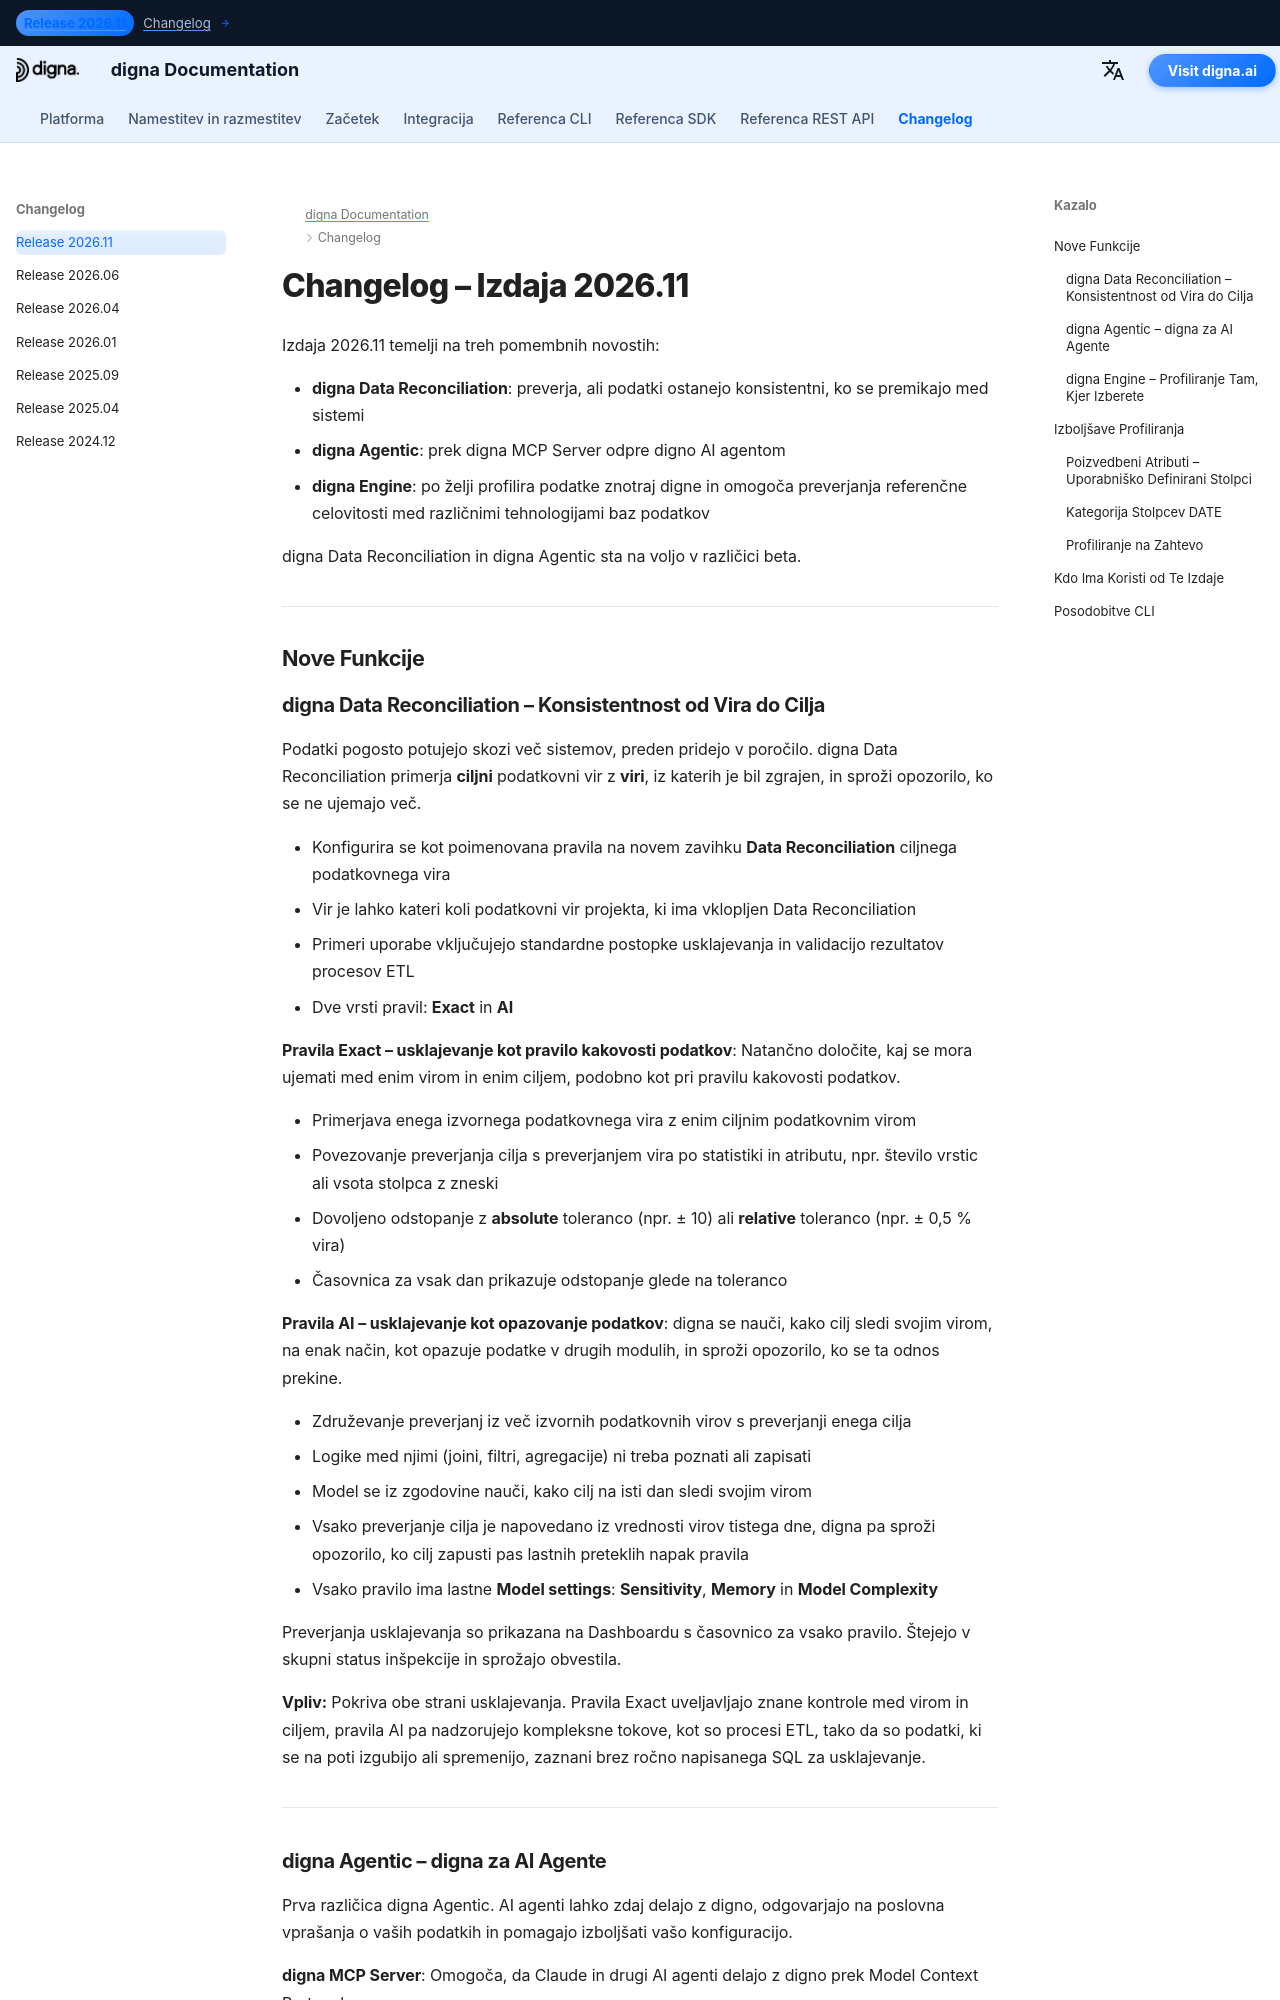

repository: dignaai/digna-docs · page: sl/changelog/Release_202611/index.html · generator: mkdocs

---
title: digna Izdaja 2026.11 | Data Reconciliation, digna Agentic in digna Engine
description: Ugotovite, kaj je novega v digna Izdaji 2026.11. Ta različica uvaja tri pomembne novosti - digna Data Reconciliation, digna Agentic z digna MCP Server in digna Engine, ki omogoča preverjanja referenčne celovitosti med različnimi tehnologijami baz podatkov.
keywords: digna izdaja 2026.11, digna changelog, digna Data Reconciliation, usklajevanje podatkov, validacija ETL, usklajevanje vira in cilja, digna Agentic, digna MCP Server, AI agenti kakovost podatkov, digna Engine, referenčna celovitost med povezavami, poizvedbeni atributi, profiliranje podatkov, opazovanje podatkov
image: /assets/logo_square.png
---

# Changelog – Izdaja 2026.11  

Izdaja 2026.11 temelji na treh pomembnih novostih:

- **digna Data Reconciliation**: preverja, ali podatki ostanejo konsistentni, ko se premikajo med sistemi  
- **digna Agentic**: prek digna MCP Server odpre digno AI agentom  
- **digna Engine**: po želji profilira podatke znotraj digne in omogoča preverjanja referenčne celovitosti med različnimi tehnologijami baz podatkov  

digna Data Reconciliation in digna Agentic sta na voljo v različici beta.

---

## Nove Funkcije
